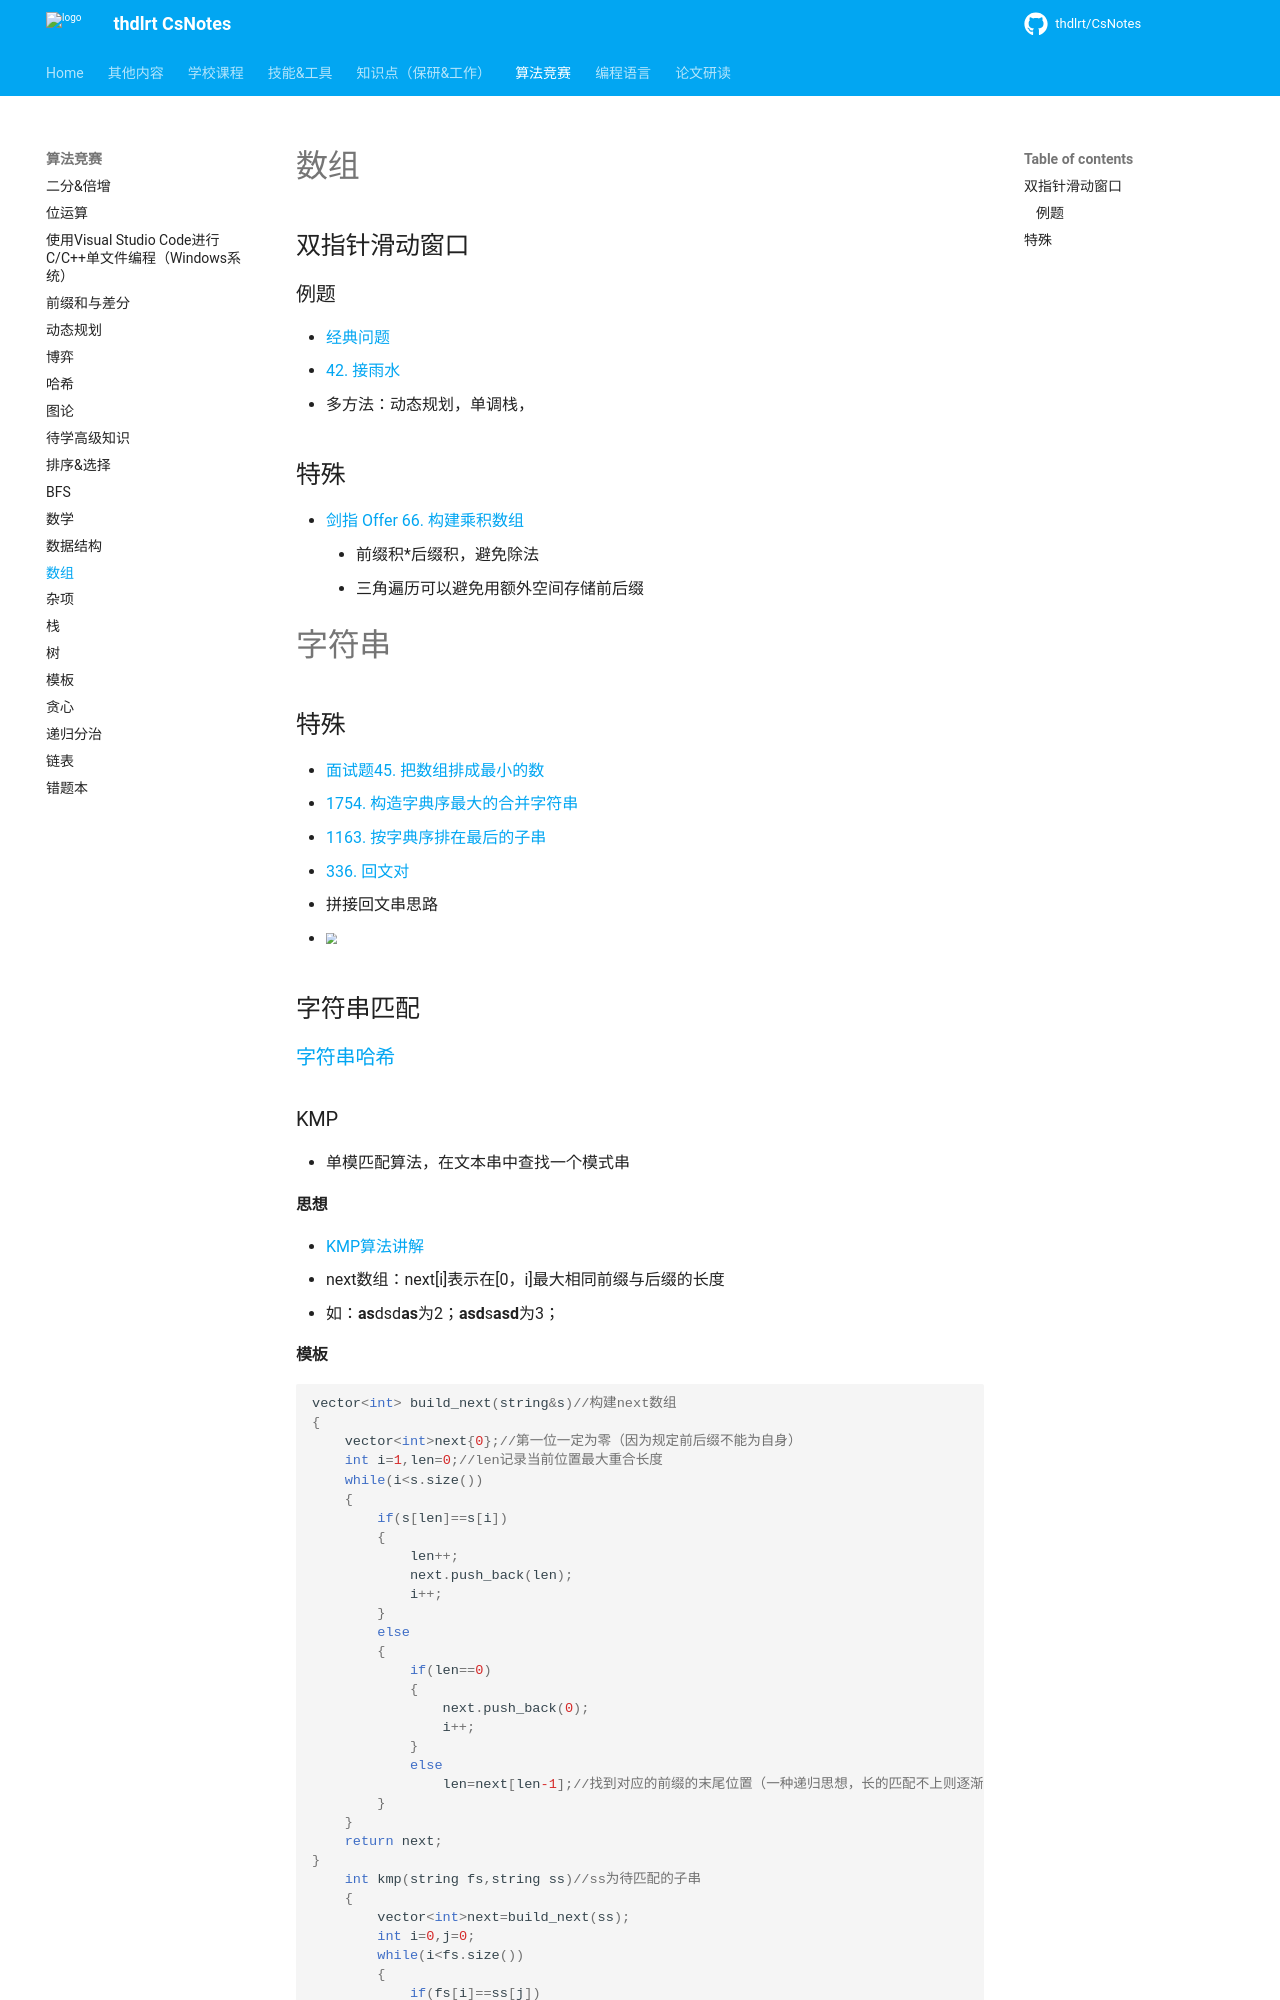

repository: thdlrt/CsNotes · page: 算法竞赛/数组与字符串/index.html · generator: mkdocs

# 数组
## 双指针滑动窗口
### 例题
- [经典问题](https://leetcode.cn/problems/subarrays-with-k-different-integers/solution/k-ge-bu-tong-zheng-shu-de-zi-shu-zu-by-l-ud34/)
- [42. 接雨水](https://leetcode.cn/problems/trapping-rain-water/)
  - 多方法：动态规划，单调栈，
## 特殊
- [剑指 Offer 66. 构建乘积数组](https://leetcode.cn/problems/gou-jian-cheng-ji-shu-zu-lcof/)
    - 前缀积*后缀积，避免除法
    - 三角遍历可以避免用额外空间存储前后缀


# 字符串
## 特殊
- [面试题45. 把数组排成最小的数](https://leetcode.cn/problems/ba-shu-zu-pai-cheng-zui-xiao-de-shu-lcof/)
- [1754. 构造字典序最大的合并字符串](https://leetcode.cn/problems/largest-merge-of-two-strings/)
- [1163. 按字典序排在最后的子串](https://leetcode.cn/problems/last-substring-in-lexicographical-order/)
- [336. 回文对](https://leetcode.cn/problems/palindrome-pairs/)
  - 拼接回文串思路
  - <img src="https://thdlrt.oss-cn-beijing.aliyuncs.com/huiwen.png" style="zoom:67%;" />

## 字符串匹配

### [[哈希#字符串（数组）哈希(Rabin-Karp 算法)|字符串哈希]]

### KMP

- 单模匹配算法，在文本串中查找一个模式串

#### 思想

- [KMP算法讲解](https://b23.tv/tzuL0dq)
- next数组：next[i]表示在[0，i]最大相同前缀与后缀的长度
  - 如：**as**dsd**as**为2；**asd**s**asd**为3；
